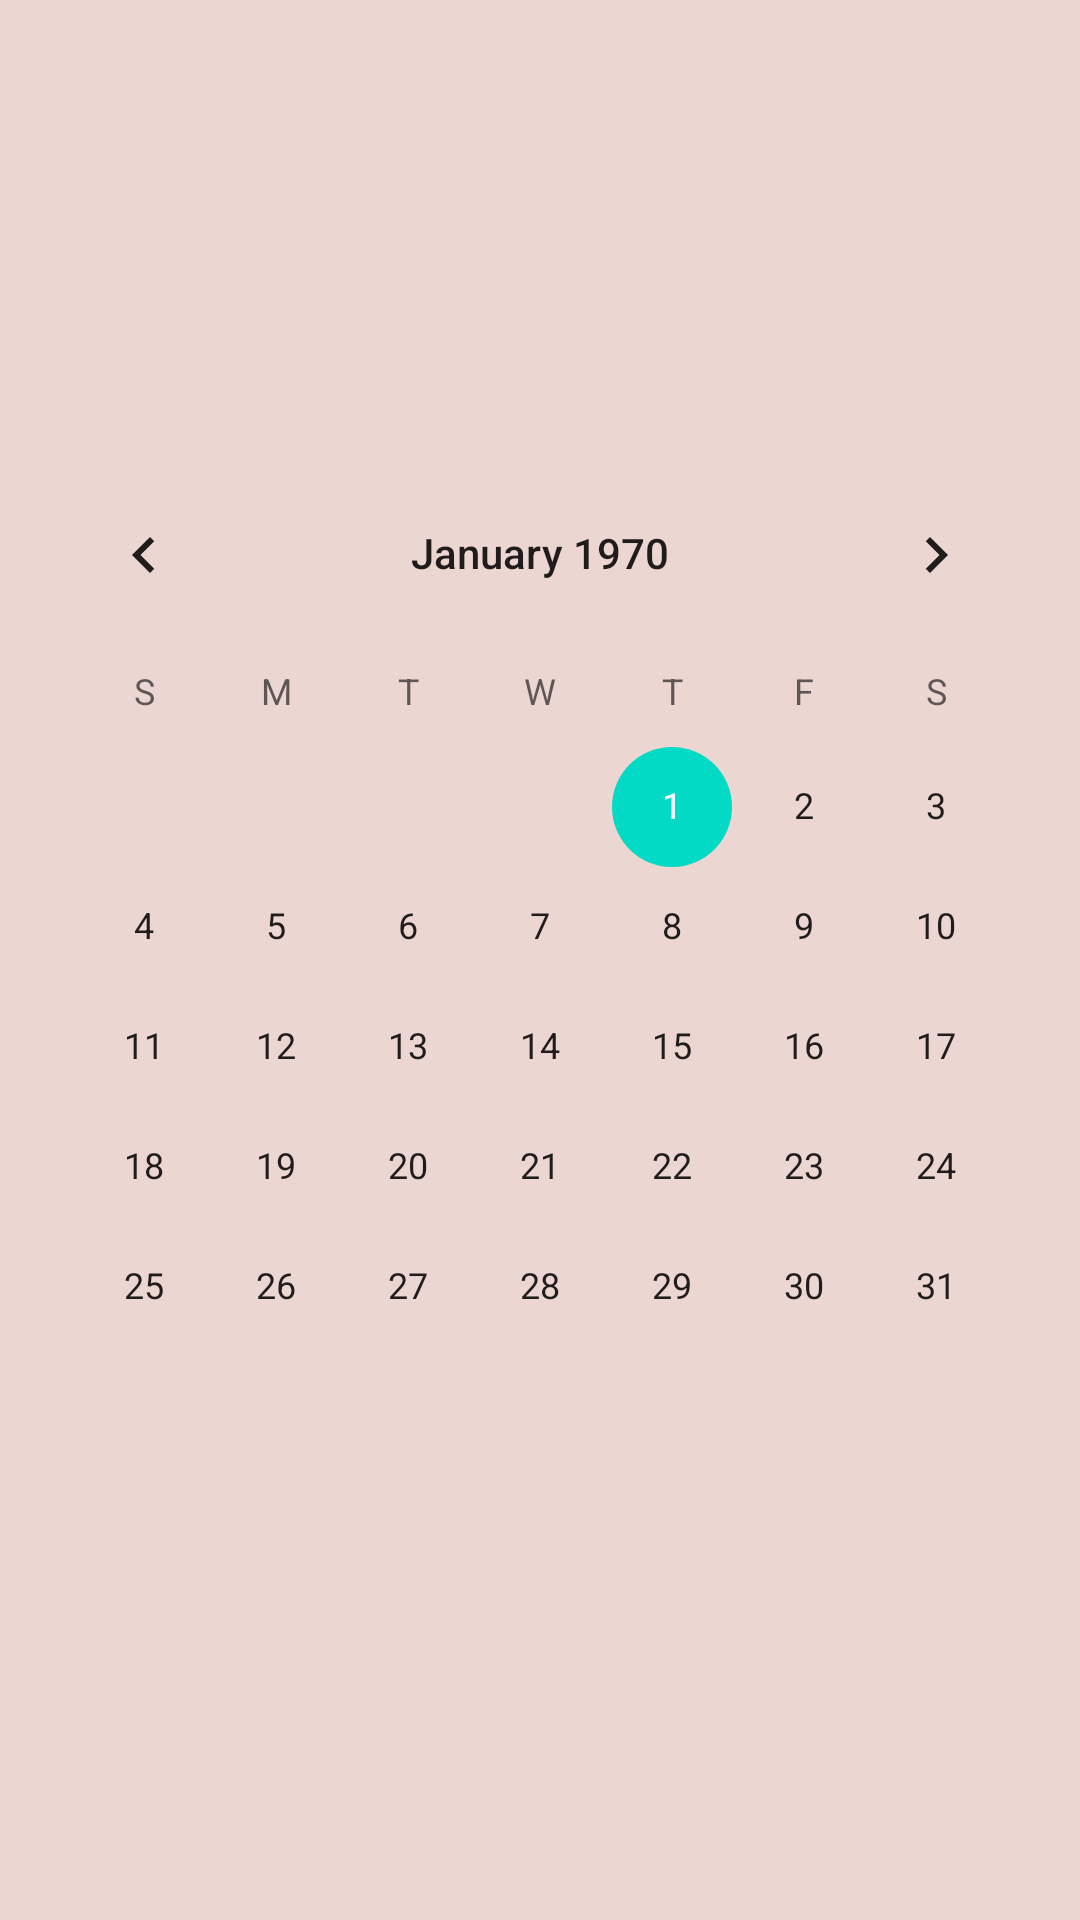

Produce the Android XML layout that renders to this screen, including the resource entries it uses.
<!-- AndroidManifest.xml: application theme MyCalcStyleLight -->
<!-- res/layout/activity_main3.xml -->
<?xml version="1.0" encoding="utf-8"?>
<LinearLayout xmlns:android="http://schemas.android.com/apk/res/android"
    xmlns:app="http://schemas.android.com/apk/res-auto"
    xmlns:tools="http://schemas.android.com/tools"
    android:layout_width="match_parent"
    android:layout_height="match_parent"
    tools:context=".MainActivity2"
    android:orientation="vertical"
    android:gravity="center"
    >


<CalendarView
    android:layout_width="wrap_content"
    android:layout_height="wrap_content"
    />

</LinearLayout>
<!-- resources referenced by this layout -->
<resources>
  <style name="MyCalcStyleLight" parent="Theme.MaterialComponents.Light.NoActionBar">
          <item name="android:fontFamily">@string/fontfamily</item>
          <item name="android:textSize">@dimen/fontsize</item>
          <item name="android:colorControlNormal">@color/colorPrimary</item>
          <item name="colorOnPrimary">@color/lightTextColor</item>
          <item name="android:backgroundTint">@color/colorPrimary</item>
          <item name="srcCompat">@drawable/light</item>
      </style>
  <string name="fontfamily">sans-serif-condensed-light</string>
  <dimen name="fontsize">30sp</dimen>
  <color name="colorPrimary">#ECD6D2</color>
  <color name="lightTextColor">#655D5B</color>
</resources>
